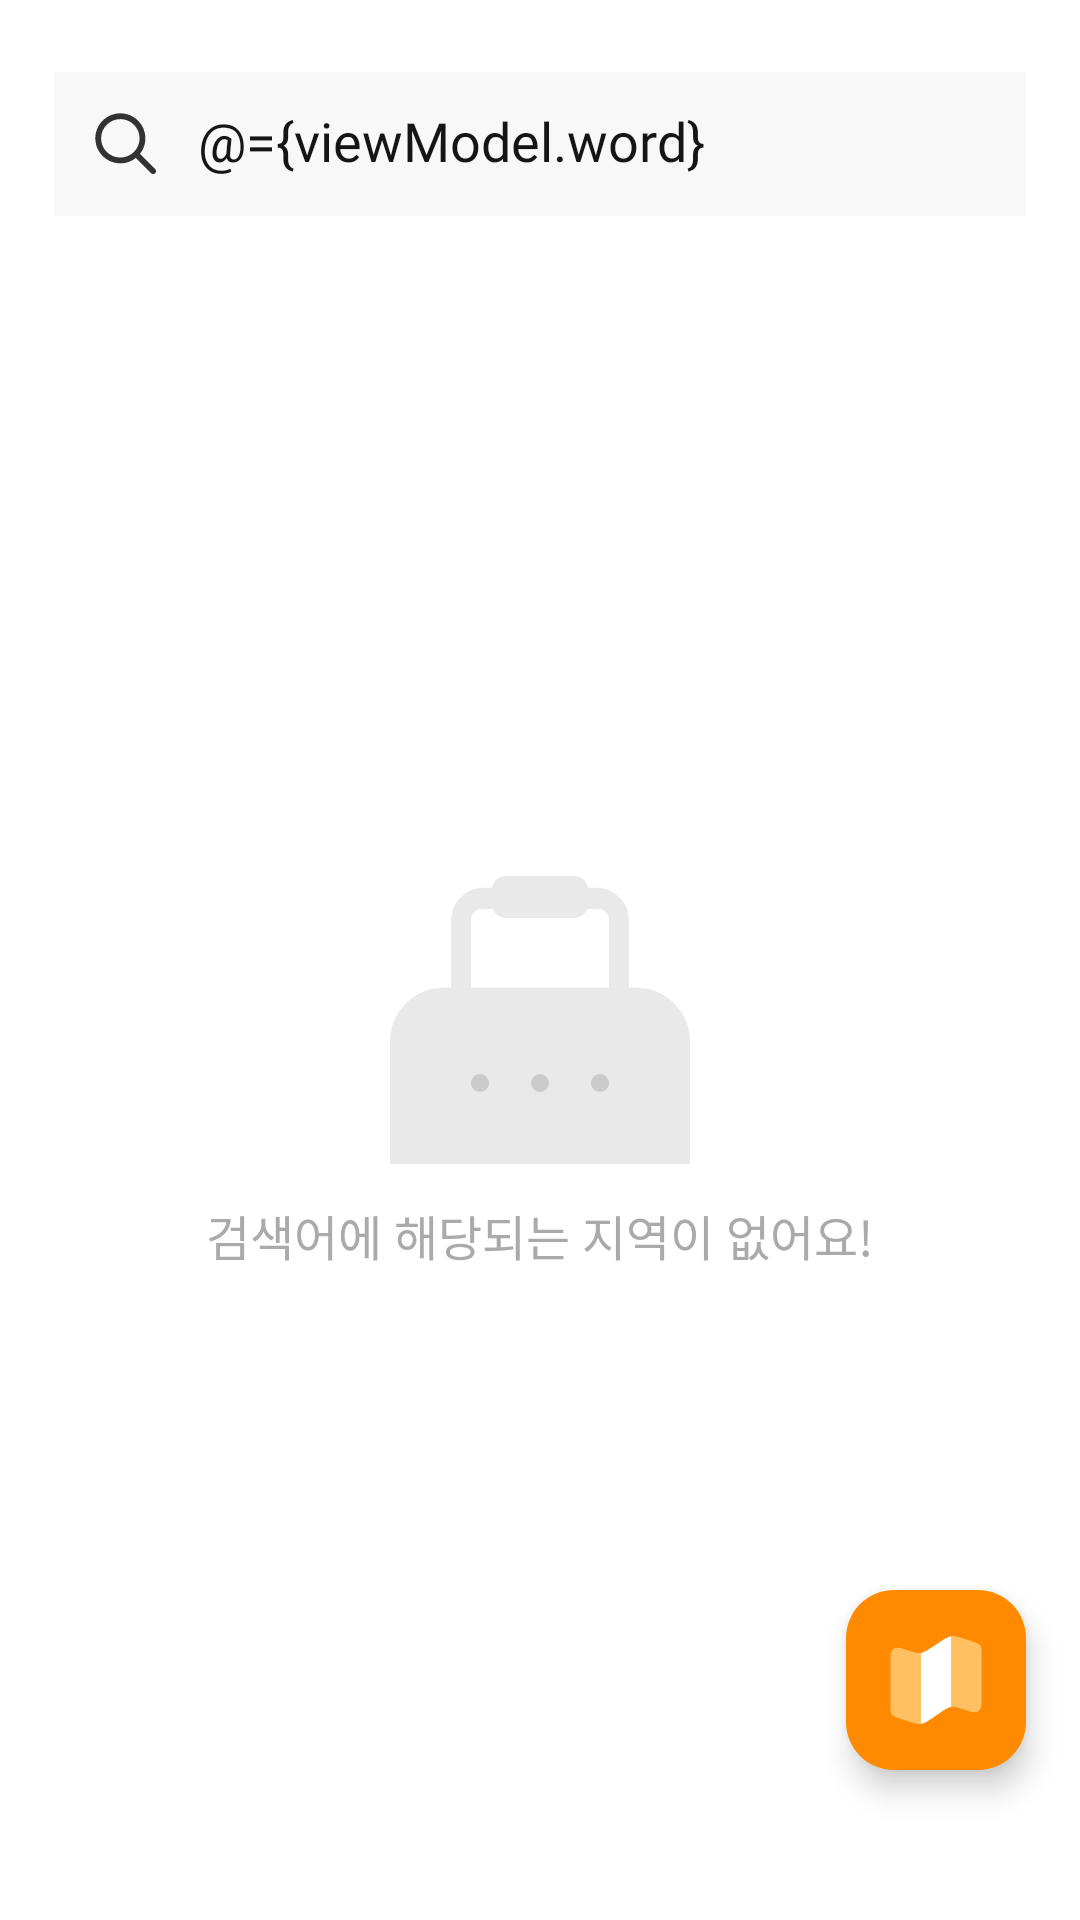

Write the Android layout XML for this screen, with the resource values it uses.
<!-- AndroidManifest.xml: application theme Theme.CarryUs -->
<!-- res/layout/activity_search_result.xml -->
<?xml version="1.0" encoding="utf-8"?>
<layout xmlns:android="http://schemas.android.com/apk/res/android"
    xmlns:app="http://schemas.android.com/apk/res-auto"
    xmlns:tools="http://schemas.android.com/tools">

    <data>

        <import type="android.view.View" />

        <variable
            name="viewModel"
            type="com.sookmyung.carryus.ui.search.result.SearchResultViewModel" />
    </data>

    <androidx.constraintlayout.widget.ConstraintLayout
        android:layout_width="match_parent"
        android:layout_height="match_parent"
        android:background="@color/white000">

        <FrameLayout
            android:id="@+id/fl_search_result"
            android:layout_width="match_parent"
            android:layout_height="wrap_content"
            app:layout_constraintEnd_toEndOf="parent"
            app:layout_constraintStart_toStartOf="parent"
            app:layout_constraintTop_toTopOf="parent">

            <EditText
                android:id="@+id/tv_search_result_search"
                style="@style/head4"
                android:layout_width="match_parent"
                android:layout_height="48dp"
                android:layout_marginHorizontal="18dp"
                android:layout_marginTop="24dp"
                android:background="@color/gray50"
                android:gravity="center|start"
                android:hint="@string/search_result_search_hint"
                android:text="@={viewModel.word}"
                android:inputType="text"
                android:paddingStart="48dp"
                android:textColor="@color/black000"
                tools:ignore="RtlSymmetry" />

            <ImageView
                android:id="@+id/iv_search_result_search_icon"
                android:layout_width="wrap_content"
                android:layout_height="wrap_content"
                android:layout_marginStart="18dp"
                android:layout_marginTop="24dp"
                android:src="@drawable/ic_search" />
        </FrameLayout>

        <ImageView
            android:id="@+id/iv_search_result_empty"
            android:layout_width="wrap_content"
            android:layout_height="wrap_content"
            android:layout_marginTop="220dp"
            android:src="@drawable/ic_empty_search"
            android:visibility="@{viewModel.searchResultList.size == 0 &amp;&amp; viewModel.startSearch? View.VISIBLE : View.GONE}"
            app:layout_constraintEnd_toEndOf="parent"
            app:layout_constraintStart_toStartOf="parent"
            app:layout_constraintTop_toBottomOf="@id/fl_search_result"
            tools:visibility="gone" />

        <TextView
            style="@style/body1_medi"
            android:layout_width="wrap_content"
            android:layout_height="wrap_content"
            android:layout_marginTop="12dp"
            android:gravity="center_horizontal"
            android:lineSpacingExtra="8sp"
            android:text="@string/search_result_empty_title"
            android:textColor="@color/gray300"
            android:visibility="@{viewModel.searchResultList.size == 0 &amp;&amp; viewModel.startSearch? View.VISIBLE : View.GONE}"
            app:layout_constraintEnd_toEndOf="parent"
            app:layout_constraintStart_toStartOf="parent"
            app:layout_constraintTop_toBottomOf="@id/iv_search_result_empty"
            tools:visibility="gone" />

        <androidx.recyclerview.widget.RecyclerView
            android:id="@+id/rv_search_result_store_list"
            android:layout_width="match_parent"
            android:layout_height="0dp"
            android:layout_marginTop="20dp"
            android:paddingHorizontal="18dp"
            android:visibility="@{viewModel.startSearch ? View.VISIBLE : View.GONE}"
            app:layoutManager="androidx.recyclerview.widget.LinearLayoutManager"
            app:layout_constraintBottom_toBottomOf="parent"
            app:layout_constraintEnd_toEndOf="parent"
            app:layout_constraintStart_toStartOf="parent"
            app:layout_constraintTop_toBottomOf="@id/fl_search_result" />

        <com.google.android.material.floatingactionbutton.FloatingActionButton
            android:id="@+id/fab_search_result_map"
            android:layout_width="60dp"
            android:layout_height="60dp"
            android:layout_marginEnd="18dp"
            android:layout_marginBottom="50dp"
            android:backgroundTint="@color/orange400"
            android:src="@drawable/ic_map"
            app:fabCustomSize="60dp"
            app:layout_constraintBottom_toBottomOf="parent"
            app:layout_constraintEnd_toEndOf="parent"
            app:maxImageSize="38dp"
            app:tint="@null" />

    </androidx.constraintlayout.widget.ConstraintLayout>
</layout>
<!-- resources referenced by this layout -->
<resources>
  <color name="black000">#FF151515</color>
  <color name="gray300">#FFAAAAAA</color>
  <color name="gray50">#FFF8F8F8</color>
  <color name="orange400">#FFFF8A00</color>
  <color name="white000">#FFFFFFFF</color>
  <!-- drawable ic_map (drawable) -->
  <vector xmlns:android="http://schemas.android.com/apk/res/android"
      android:width="38dp"
      android:height="38dp"
      android:viewportWidth="38"
      android:viewportHeight="38">
    <path
        android:pathData="M3.805,13.443V27.171C3.805,28.932 3.805,29.814 4.283,30.477C4.761,31.141 5.597,31.42 7.269,31.977L9.236,32.632C11.545,33.403 12.698,33.788 13.862,33.631L13.938,33.62V9.976C13.748,10.004 13.556,10.022 13.364,10.028C12.452,10.06 11.55,9.758 9.748,9.159C7.387,8.372 6.206,7.978 5.308,8.378C4.989,8.52 4.704,8.726 4.468,8.983C3.805,9.711 3.805,10.954 3.805,13.443ZM34.205,24.556V10.831C34.205,9.069 34.205,8.187 33.727,7.524C33.249,6.86 32.413,6.581 30.741,6.024L28.773,5.369C26.465,4.599 25.311,4.213 24.147,4.371L24.071,4.379V28.023C24.262,27.995 24.455,27.978 24.646,27.971C25.558,27.939 26.459,28.241 28.261,28.841C30.623,29.628 31.803,30.021 32.702,29.621C33.02,29.479 33.306,29.274 33.541,29.017C34.205,28.289 34.205,27.046 34.205,24.556Z"
        android:fillColor="#FFC062"/>
    <path
        android:pathData="M14.355,9.908C14.216,9.939 14.077,9.965 13.938,9.988V33.632C15.069,33.456 16.081,32.783 18.062,31.462L20.396,29.905C21.977,28.851 22.767,28.324 23.655,28.114C23.791,28.081 23.931,28.055 24.071,28.035V4.391C22.939,4.565 21.928,5.24 19.947,6.559L17.612,8.116C16.032,9.17 15.241,9.697 14.353,9.907"
        android:fillColor="#ffffff"/>
  </vector>
  <string name="search_result_empty_title">검색어에 해당되는 지역이 없어요!</string>
  <string name="search_result_search_hint">여행지 검색</string>
  <style name="body1_medi">
          <item name="android:fontFamily">@font/pretendard_medium</item>
          <item name="android:textStyle">normal</item>
          <item name="lineHeight">24dp</item>
          <item name="android:textSize">16dp</item>
      </style>
  <style name="head4">
          <item name="android:fontFamily">@font/pretendard_medium</item>
          <item name="android:textStyle">normal</item>
          <item name="lineHeight">27dp</item>
          <item name="android:textSize">18dp</item>
      </style>
  <style name="Theme.CarryUs" parent="Base.Theme.CarryUs" />
  <style name="Base.Theme.CarryUs" parent="Theme.Material3.Light.NoActionBar">
          
          <item name="android:includeFontPadding">false</item>
          <item name="android:windowLightStatusBar">true</item>
          <item name="android:windowIsTranslucent">true</item>
          <item name="android:statusBarColor">@color/white000</item>
          <item name="colorPrimary">@color/orange400</item>
      </style>
</resources>
